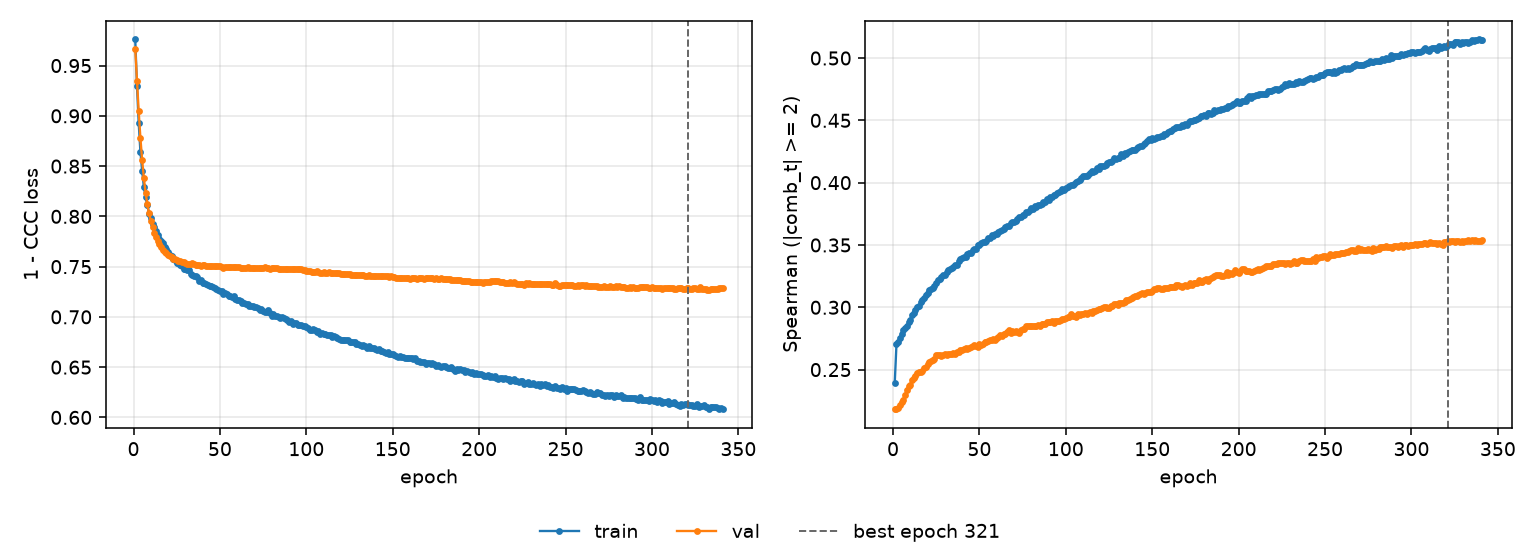

The file beside this chart, header and first rows:
epoch, tr_loss, vl_loss, tr_sp, vl_sp, is_best
1, 0.9759, 0.9666, 0.2393, 0.2183, False
2, 0.93, 0.9345, 0.2702, 0.2182, False
3, 0.893, 0.9043, 0.2724, 0.2192, False
4, 0.8641, 0.8778, 0.2756, 0.222, False
5, 0.8453, 0.856, 0.2784, 0.2239, False
6, 0.8292, 0.8381, 0.2814, 0.2259, False
7, 0.8189, 0.8234, 0.2832, 0.2295, False
8, 0.8112, 0.8119, 0.285, 0.2335, False
9, 0.8028, 0.8031, 0.2879, 0.2366, False
10, 0.7985, 0.7954, 0.29, 0.2378, False
11, 0.7929, 0.7891, 0.2939, 0.2415, False
12, 0.7894, 0.7837, 0.295, 0.243, False
13, 0.7854, 0.7795, 0.2977, 0.245, False
14, 0.7814, 0.7756, 0.2999, 0.2473, False
15, 0.7777, 0.7721, 0.301, 0.2479, False
16, 0.7757, 0.7697, 0.3039, 0.2477, False
17, 0.773, 0.7669, 0.3059, 0.2491, False
18, 0.7698, 0.7648, 0.3072, 0.2509, False
19, 0.7671, 0.7631, 0.31, 0.2523, False
20, 0.7647, 0.7618, 0.3115, 0.2543, False
21, 0.7619, 0.7601, 0.3136, 0.2559, False
22, 0.7609, 0.7591, 0.3146, 0.2572, False
23, 0.7579, 0.7579, 0.3159, 0.258, False
24, 0.757, 0.7573, 0.3171, 0.2588, False
25, 0.7536, 0.7566, 0.3199, 0.2619, False
26, 0.7536, 0.7556, 0.3221, 0.2619, False
27, 0.7513, 0.7551, 0.3224, 0.2614, False
28, 0.7507, 0.7547, 0.3242, 0.2613, False
29, 0.7481, 0.7542, 0.3262, 0.2617, False
30, 0.7472, 0.7535, 0.3261, 0.2625, False
31, 0.7464, 0.7531, 0.328, 0.2617, False
32, 0.7466, 0.7531, 0.3303, 0.2622, False
33, 0.7424, 0.7529, 0.3309, 0.2627, False
34, 0.7415, 0.7533, 0.3317, 0.2624, False
35, 0.7409, 0.7522, 0.3324, 0.2634, False
36, 0.7407, 0.7519, 0.3343, 0.2628, False
37, 0.7395, 0.7518, 0.3342, 0.2639, False
38, 0.7358, 0.7517, 0.3375, 0.2639, False
39, 0.7367, 0.751, 0.3384, 0.2655, False
40, 0.7339, 0.7512, 0.3397, 0.266, False
41, 0.734, 0.7513, 0.34, 0.2662, False
42, 0.7331, 0.7504, 0.3407, 0.2671, False
43, 0.7321, 0.7503, 0.3424, 0.2666, False
44, 0.7306, 0.7501, 0.3432, 0.267, False
45, 0.7312, 0.7509, 0.3438, 0.2677, False
46, 0.7296, 0.7504, 0.3457, 0.269, False
47, 0.7292, 0.7504, 0.3467, 0.2694, False
48, 0.7276, 0.7507, 0.3471, 0.2691, False
49, 0.727, 0.7506, 0.3501, 0.2685, False
50, 0.7261, 0.7503, 0.3499, 0.2703, False
51, 0.7259, 0.7499, 0.3518, 0.27, False
52, 0.7227, 0.749, 0.3526, 0.2702, False
53, 0.7239, 0.7496, 0.3525, 0.272, False
54, 0.7231, 0.7497, 0.3536, 0.2725, False
55, 0.7208, 0.7494, 0.3556, 0.2733, False
56, 0.721, 0.7493, 0.3556, 0.2739, False
57, 0.7197, 0.7496, 0.3583, 0.2735, False
58, 0.7205, 0.7493, 0.3575, 0.2746, False
59, 0.7176, 0.7495, 0.3587, 0.2741, False
60, 0.717, 0.7492, 0.3588, 0.2756, False
... 281 more rows
